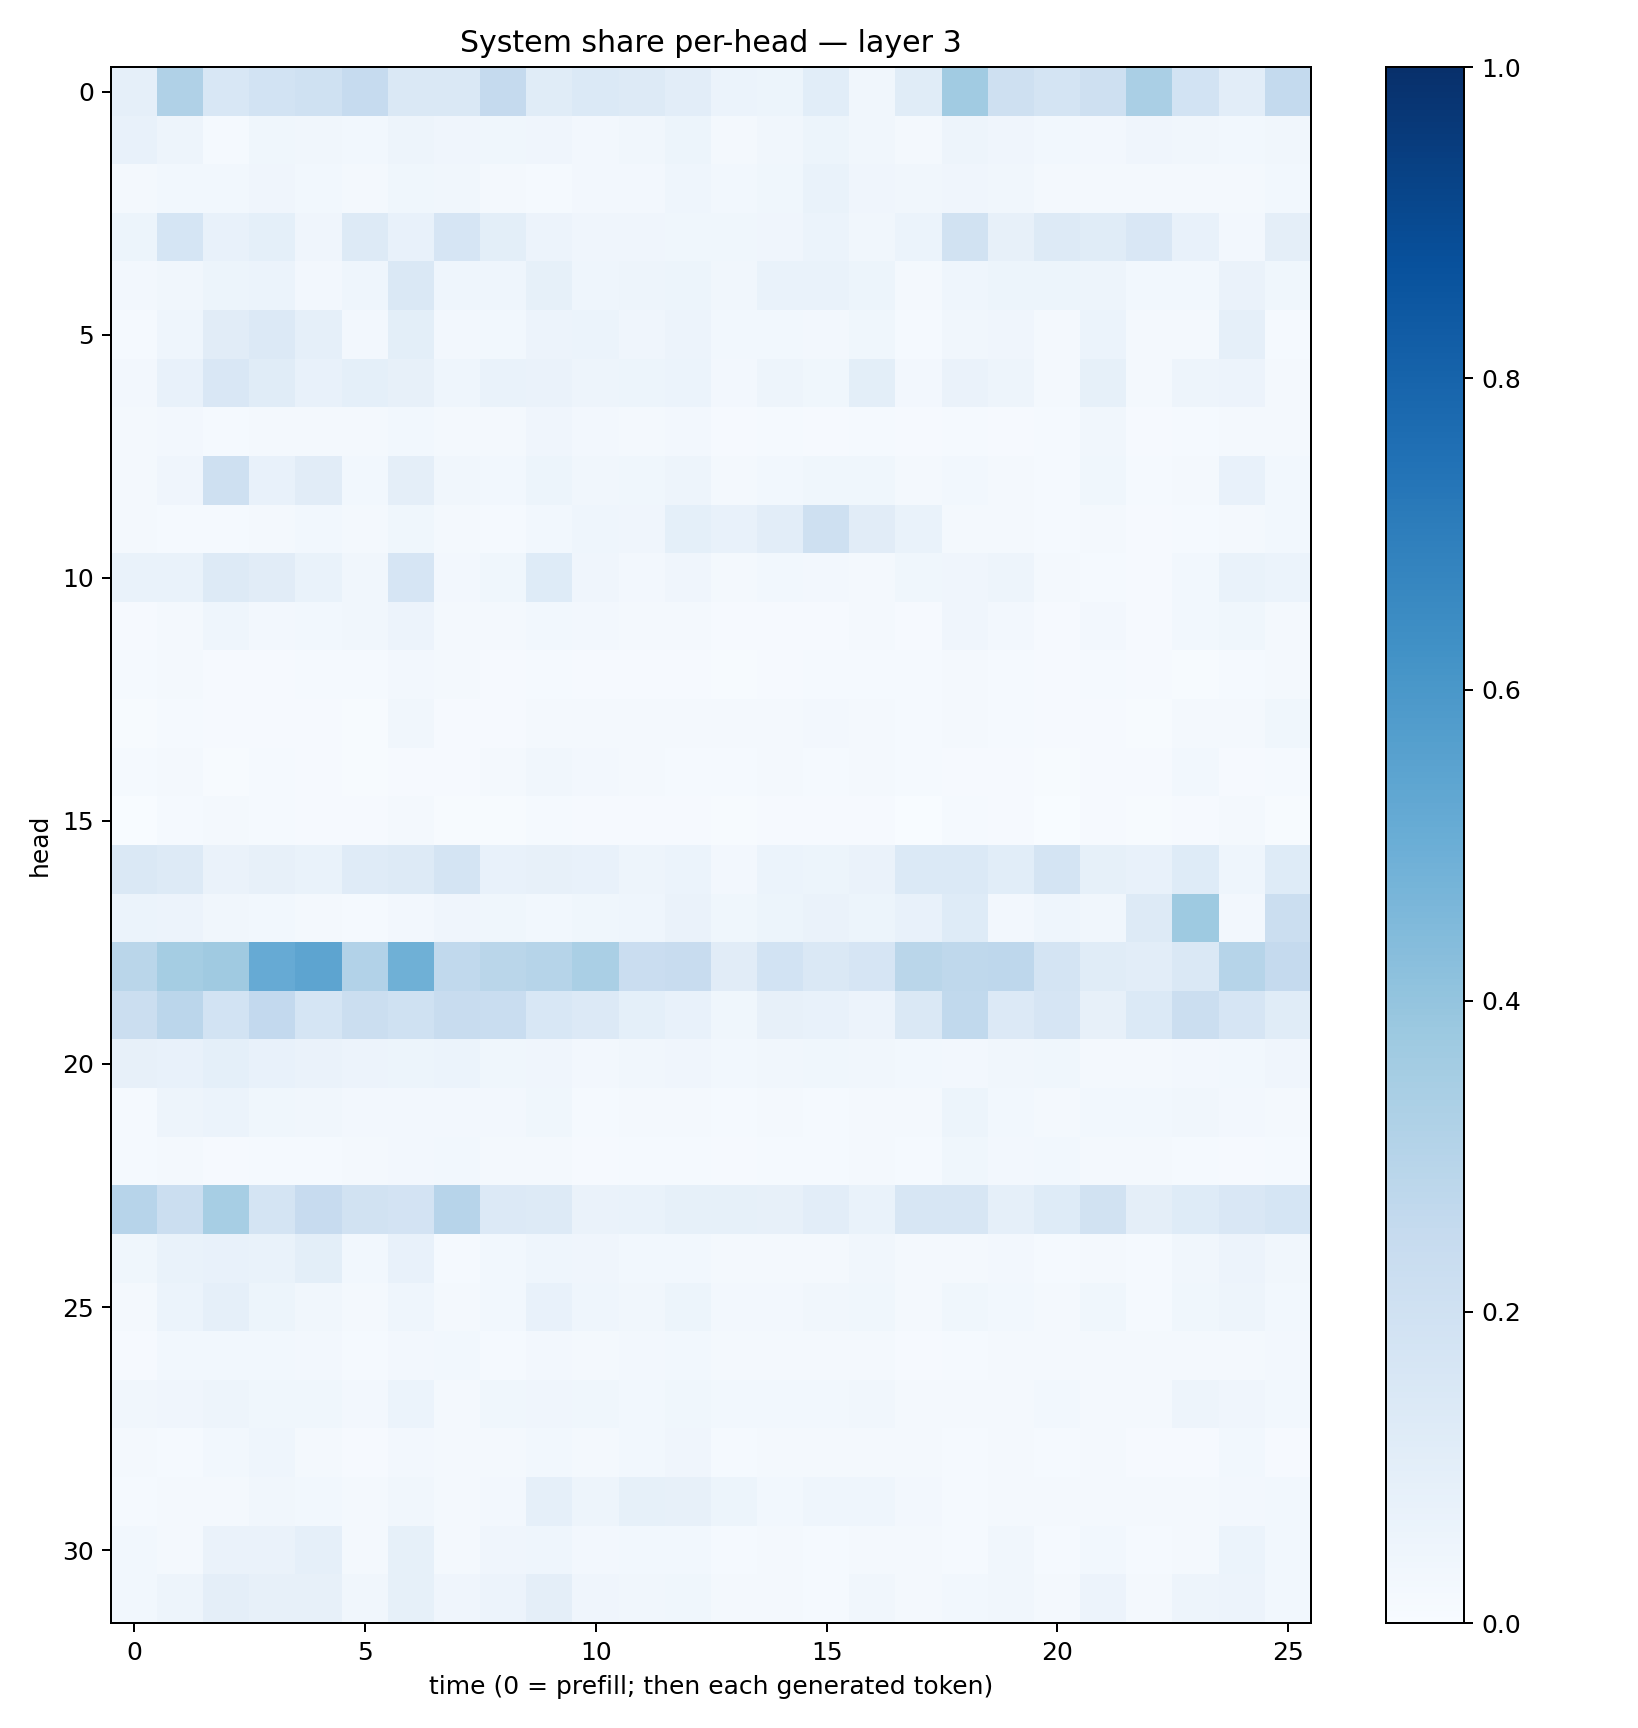

The file beside this chart, header and first rows:
0.087734655, 0.3173728, 0.15513831, 0.18689121, 0.19996831, 0.24959129, 0.14760688, 0.14364833, 0.25138533, 0.11368436, 0.14029124, 0.13207345, 0.104131304, 0.061264586, 0.052528635, 0.10562374, 0.032768033, 0.11628975, 0.36532122, 0.20571299, 0.17302448, 0.2077463, 0.3380002, 0.18507755
0.07685, 0.04855, 0.01519, 0.03747, 0.0333, 0.03002, 0.04877, 0.04074, 0.03525, 0.04053, 0.02664, 0.03159, 0.05366, 0.01895, 0.03399, 0.05183, 0.03403, 0.01999, 0.04803, 0.04024, 0.02965, 0.02676, 0.04114, 0.03409
0.02177, 0.02879, 0.02875, 0.04044, 0.02972, 0.02155, 0.03805, 0.03387, 0.01855, 0.01513, 0.02608, 0.02465, 0.04504, 0.02888, 0.03802, 0.06708, 0.03923, 0.03219, 0.04204, 0.03191, 0.01774, 0.0178, 0.0188, 0.02325
0.0513, 0.1702, 0.07585, 0.09136, 0.04229, 0.1276, 0.07154, 0.1658, 0.09939, 0.05498, 0.03978, 0.04142, 0.03762, 0.03518, 0.04142, 0.05918, 0.03239, 0.05868, 0.188, 0.08085, 0.1323, 0.1138, 0.1517, 0.072
0.02606, 0.03194, 0.05426, 0.06176, 0.02732, 0.04446, 0.1446, 0.04574, 0.04657, 0.08245, 0.04451, 0.04863, 0.05394, 0.03337, 0.06895, 0.06853, 0.05245, 0.02243, 0.04307, 0.05091, 0.052, 0.04996, 0.03018, 0.03118
0.01533, 0.0448, 0.1119, 0.1341, 0.08877, 0.02558, 0.101, 0.02517, 0.02907, 0.05784, 0.05908, 0.03981, 0.05764, 0.03046, 0.02835, 0.02519, 0.03703, 0.01264, 0.0341, 0.04239, 0.01591, 0.05894, 0.01667, 0.02177
0.02353, 0.07075, 0.1489, 0.1172, 0.07347, 0.0926, 0.07907, 0.04548, 0.06807, 0.06388, 0.05062, 0.05134, 0.0614, 0.02654, 0.04883, 0.03609, 0.09833, 0.02517, 0.06277, 0.05048, 0.01941, 0.08271, 0.01742, 0.04977
0.0172, 0.02648, 0.01409, 0.01978, 0.02019, 0.02171, 0.03051, 0.01616, 0.01759, 0.03972, 0.02506, 0.01986, 0.02649, 0.01111, 0.01354, 0.01081, 0.0156, 0.008871, 0.01434, 0.01097, 0.01384, 0.03394, 0.008001, 0.01228
0.02146, 0.04175, 0.2097, 0.07535, 0.1114, 0.03091, 0.0946, 0.03165, 0.02903, 0.05112, 0.03467, 0.03679, 0.04983, 0.02319, 0.02914, 0.03679, 0.03839, 0.01606, 0.02964, 0.01941, 0.01265, 0.03725, 0.01461, 0.02097
0.02116, 0.01458, 0.01322, 0.02023, 0.0274, 0.01991, 0.03742, 0.02132, 0.01304, 0.03059, 0.04297, 0.0397, 0.09273, 0.07052, 0.1033, 0.205, 0.1129, 0.06655, 0.01584, 0.01637, 0.01227, 0.01612, 0.009492, 0.01522
0.06864, 0.06952, 0.1269, 0.1125, 0.06739, 0.03512, 0.1641, 0.0272, 0.03543, 0.1214, 0.04277, 0.02459, 0.03991, 0.0175, 0.02985, 0.02408, 0.01683, 0.03622, 0.04, 0.04854, 0.02284, 0.01308, 0.008593, 0.02945
0.008838, 0.01906, 0.04348, 0.02574, 0.02858, 0.03368, 0.05699, 0.01644, 0.01586, 0.02802, 0.0267, 0.01979, 0.02085, 0.008958, 0.01158, 0.01064, 0.01861, 0.01139, 0.04041, 0.02624, 0.01025, 0.02348, 0.009309, 0.03049
0.01487, 0.01802, 0.009546, 0.0101, 0.01206, 0.01299, 0.02497, 0.01792, 0.009875, 0.01387, 0.01091, 0.009269, 0.009972, 0.006182, 0.009863, 0.0152, 0.01327, 0.01376, 0.01839, 0.01249, 0.008758, 0.01371, 0.008313, 0.007598
0.00646, 0.01172, 0.01046, 0.01079, 0.01004, 0.007348, 0.03171, 0.0109, 0.009593, 0.01648, 0.01797, 0.02067, 0.02343, 0.01715, 0.01904, 0.02417, 0.01582, 0.0126, 0.01818, 0.01459, 0.01026, 0.01079, 0.007396, 0.01809
0.01404, 0.02252, 0.00683, 0.01351, 0.01021, 0.007635, 0.01036, 0.008835, 0.02056, 0.03502, 0.02394, 0.01819, 0.0143, 0.01414, 0.01753, 0.01472, 0.02165, 0.01316, 0.008686, 0.01083, 0.007541, 0.008389, 0.01106, 0.02878
0.003697, 0.01259, 0.01575, 0.01366, 0.009214, 0.008422, 0.01734, 0.00591, 0.005387, 0.01191, 0.01102, 0.01117, 0.01074, 0.007504, 0.007969, 0.01128, 0.009368, 0.002933, 0.0134, 0.01031, 0.003533, 0.009645, 0.006149, 0.008648
0.1468, 0.1313, 0.06269, 0.08029, 0.06988, 0.1208, 0.1322, 0.1731, 0.0747, 0.07908, 0.07244, 0.04882, 0.05978, 0.02533, 0.06086, 0.05353, 0.06425, 0.1397, 0.1406, 0.1074, 0.1726, 0.08367, 0.075, 0.1215
0.05992, 0.05536, 0.03333, 0.03057, 0.01935, 0.0139, 0.02554, 0.03983, 0.0372, 0.02909, 0.03606, 0.04614, 0.06581, 0.03854, 0.05164, 0.0627, 0.05418, 0.07393, 0.1212, 0.02606, 0.04323, 0.03308, 0.1289, 0.3716
0.2884, 0.3537, 0.3682, 0.5152, 0.5421, 0.3109, 0.4891, 0.2618, 0.2867, 0.3002, 0.3382, 0.2289, 0.2415, 0.1115, 0.1854, 0.1423, 0.1661, 0.2874, 0.2711, 0.2739, 0.1738, 0.1148, 0.1042, 0.1413
0.2235, 0.2816, 0.1845, 0.2582, 0.1709, 0.2209, 0.2009, 0.2356, 0.2343, 0.1559, 0.1363, 0.09151, 0.07788, 0.03762, 0.07943, 0.07628, 0.05554, 0.1481, 0.2624, 0.1335, 0.1652, 0.07983, 0.1386, 0.2188
0.07942, 0.07647, 0.09155, 0.07747, 0.06525, 0.05648, 0.05388, 0.05928, 0.03794, 0.04264, 0.02529, 0.0319, 0.03985, 0.03008, 0.03181, 0.0377, 0.03281, 0.0286, 0.02502, 0.03383, 0.03684, 0.01853, 0.01843, 0.02665
0.01477, 0.04856, 0.06021, 0.03861, 0.03216, 0.02504, 0.02532, 0.02592, 0.02662, 0.03813, 0.01301, 0.01821, 0.01642, 0.01277, 0.01588, 0.01518, 0.01608, 0.01689, 0.05232, 0.02862, 0.02302, 0.02952, 0.02804, 0.03479
0.0124, 0.0225, 0.008483, 0.01397, 0.01493, 0.01965, 0.02421, 0.02782, 0.01819, 0.0162, 0.01004, 0.01216, 0.01473, 0.007888, 0.01187, 0.01503, 0.01695, 0.01342, 0.03647, 0.02545, 0.02885, 0.02095, 0.016, 0.01525
0.2959, 0.2232, 0.3447, 0.1782, 0.2445, 0.1902, 0.1821, 0.2932, 0.1335, 0.1312, 0.06384, 0.06915, 0.08506, 0.08291, 0.0806, 0.1028, 0.06744, 0.1577, 0.1598, 0.0865, 0.1243, 0.1892, 0.09517, 0.1244
0.03884, 0.067, 0.0711, 0.06723, 0.0984, 0.02792, 0.07319, 0.01409, 0.03062, 0.04394, 0.04089, 0.02876, 0.02923, 0.01855, 0.02213, 0.02274, 0.03168, 0.01801, 0.01964, 0.02392, 0.01419, 0.02302, 0.01296, 0.03273
0.02168, 0.06211, 0.08941, 0.05267, 0.03388, 0.01722, 0.04443, 0.02247, 0.03017, 0.07634, 0.0435, 0.03478, 0.05241, 0.02538, 0.02349, 0.03256, 0.039, 0.01992, 0.03769, 0.02812, 0.01958, 0.03534, 0.01411, 0.03634
0.008411, 0.03006, 0.03103, 0.02977, 0.0238, 0.01377, 0.02476, 0.0278, 0.01464, 0.02633, 0.02227, 0.02498, 0.02994, 0.01892, 0.02027, 0.01985, 0.0221, 0.01142, 0.01555, 0.02263, 0.01939, 0.02071, 0.01686, 0.02147
0.03499, 0.04218, 0.04729, 0.03899, 0.03709, 0.02525, 0.05881, 0.02203, 0.03577, 0.03938, 0.03561, 0.02932, 0.03547, 0.03007, 0.02897, 0.02842, 0.03499, 0.02052, 0.02137, 0.02325, 0.02833, 0.02058, 0.01934, 0.04998
0.01909, 0.01329, 0.02979, 0.0446, 0.01599, 0.01048, 0.0265, 0.01644, 0.01679, 0.02985, 0.01912, 0.0309, 0.0402, 0.01542, 0.01789, 0.01795, 0.02259, 0.01669, 0.01442, 0.0177, 0.01187, 0.01644, 0.008014, 0.01008
0.01417, 0.01907, 0.02135, 0.0324, 0.03057, 0.01866, 0.03223, 0.02308, 0.02595, 0.08848, 0.04712, 0.08294, 0.08034, 0.0512, 0.03124, 0.04362, 0.04354, 0.02655, 0.01365, 0.02242, 0.01762, 0.01883, 0.01868, 0.02237
0.02786, 0.02321, 0.06592, 0.06257, 0.08711, 0.02301, 0.08335, 0.0162, 0.04222, 0.04578, 0.02641, 0.02741, 0.02945, 0.0149, 0.01845, 0.01336, 0.0184, 0.02007, 0.01286, 0.03464, 0.01176, 0.02995, 0.01289, 0.02322
0.02787, 0.04875, 0.09679, 0.0818, 0.08036, 0.03469, 0.08234, 0.03959, 0.05487, 0.09628, 0.04019, 0.03284, 0.03591, 0.02192, 0.01851, 0.01231, 0.03187, 0.02074, 0.02757, 0.03168, 0.01697, 0.05827, 0.0197, 0.04963
